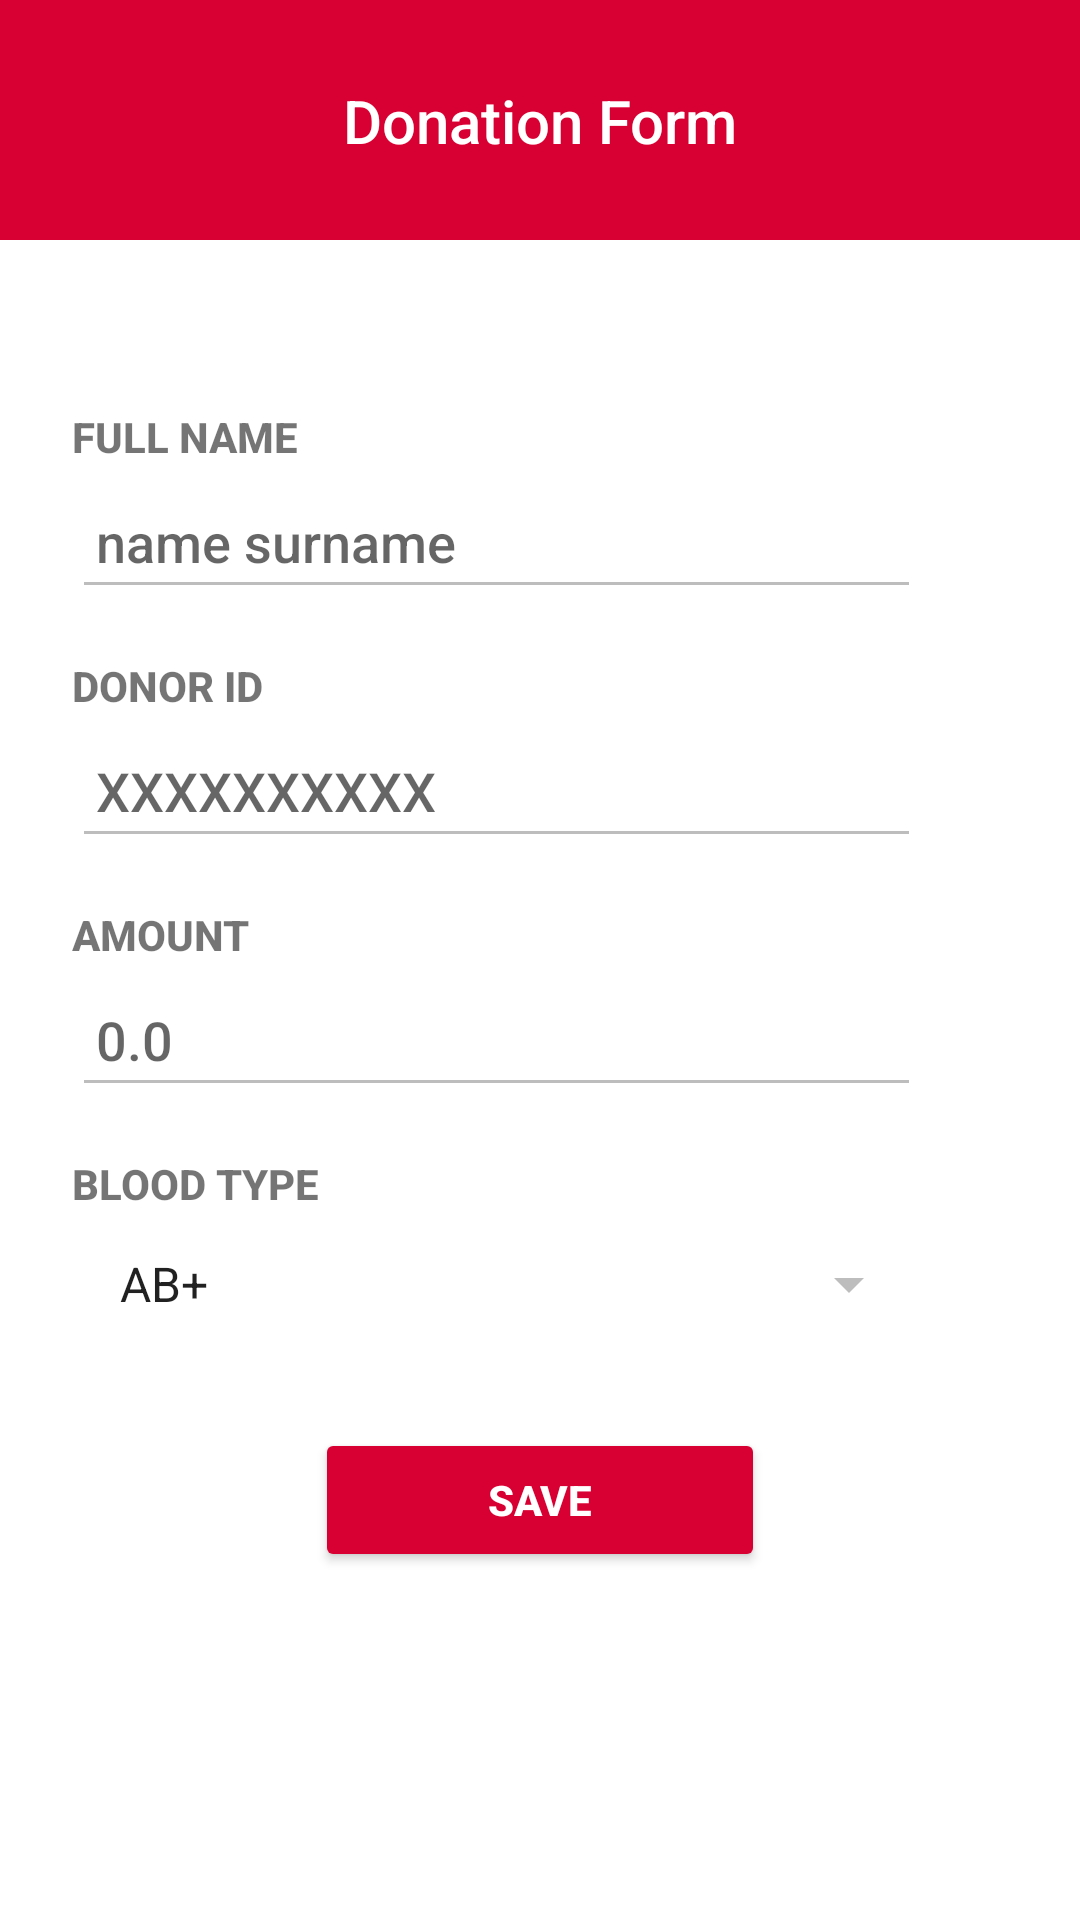

Write the Android layout XML for this screen, with the resource values it uses.
<!-- AndroidManifest.xml: application theme Theme.BloodConnect -->
<!-- res/layout/fragment_donation_form.xml -->
<?xml version="1.0" encoding="utf-8"?>
<layout xmlns:android="http://schemas.android.com/apk/res/android"
    xmlns:app="http://schemas.android.com/apk/res-auto"
    xmlns:tools="http://schemas.android.com/tools">

    <data>
        <variable
            name="donationfragment"
            type="com.softwarengineering.bloodconnect.ui.fragments.hospitals.DonationFormFragment" />
    </data>

    <androidx.constraintlayout.widget.ConstraintLayout
        android:layout_width="match_parent"
        android:layout_height="match_parent"
        tools:context=".ui.fragments.HomeFragment">

        
        <androidx.constraintlayout.widget.ConstraintLayout
            android:id="@+id/constraintLayout"
            android:layout_width="0dp"
            android:layout_height="80dp"
            android:background="@color/red"
            app:layout_constraintEnd_toEndOf="parent"
            app:layout_constraintStart_toStartOf="parent"
            app:layout_constraintTop_toTopOf="parent">

            <ImageButton
                android:id="@+id/button_back"
                android:layout_width="40dp"
                android:layout_height="40dp"
                android:layout_marginStart="16dp"
                android:background="@android:color/transparent"
                android:contentDescription="Back"
                android:src="@drawable/ic_arrow_back"
                app:layout_constraintBottom_toBottomOf="parent"
                app:layout_constraintStart_toStartOf="parent"
                app:layout_constraintTop_toTopOf="parent" />

            <TextView
                android:id="@+id/textView"
                android:layout_width="wrap_content"
                android:layout_height="wrap_content"
                android:fontFamily="sans-serif-medium"
                android:text="Donation Form"
                android:textColor="#FFFFFF"
                android:textSize="20sp"
                app:layout_constraintBottom_toBottomOf="parent"
                app:layout_constraintEnd_toEndOf="parent"
                app:layout_constraintStart_toStartOf="parent"
                app:layout_constraintTop_toTopOf="parent" />

        </androidx.constraintlayout.widget.ConstraintLayout>

        
        <ScrollView
            android:layout_width="0dp"
            android:layout_height="0dp"
            android:layout_marginStart="8dp"
            android:layout_marginTop="32dp"
            android:layout_marginEnd="8dp"
            android:padding="16dp"
            app:layout_constraintBottom_toBottomOf="parent"
            app:layout_constraintEnd_toEndOf="parent"
            app:layout_constraintStart_toStartOf="parent"
            app:layout_constraintTop_toBottomOf="@id/constraintLayout">

            <LinearLayout
                android:layout_width="match_parent"
                android:layout_height="wrap_content"
                android:orientation="vertical">

                
                <TextView
                    android:id="@+id/donorname"
                    android:layout_width="wrap_content"
                    android:layout_height="wrap_content"
                    android:layout_marginTop="8dp"
                    android:fontFamily="sans-serif-medium"
                    android:text="FULL NAME"
                    android:textSize="14sp"
                    android:textStyle="bold" />

                <EditText
                    android:layout_width="283dp"
                    android:layout_height="48dp"
                    android:layout_marginBottom="16dp"
                    android:backgroundTint="#BDBDBD"
                    android:fontFamily="sans-serif-medium"
                    android:hint="name surname"
                    android:inputType="textPersonName"
                    android:minHeight="48dp"
                    android:paddingStart="8dp"
                    android:textColor="#212121" />


                
                <TextView
                    android:layout_width="wrap_content"
                    android:layout_height="wrap_content"
                    android:fontFamily="sans-serif-medium"
                    android:text="DONOR ID"
                    android:textSize="14sp"
                    android:textStyle="bold" />

                <EditText
                    android:id="@+id/donorid"
                    android:layout_width="283dp"
                    android:layout_height="48dp"
                    android:layout_marginBottom="16dp"
                    android:backgroundTint="#BDBDBD"
                    android:fontFamily="sans-serif-medium"
                    android:hint="XXXXXXXXXX"
                    android:inputType="text"
                    android:minHeight="48dp"
                    android:paddingStart="8dp"
                    android:textColor="#212121" />

                
                <TextView
                    android:layout_width="wrap_content"
                    android:layout_height="wrap_content"
                    android:fontFamily="sans-serif-medium"
                    android:text="AMOUNT"
                    android:textSize="14sp"
                    android:textStyle="bold" />

                <EditText
                    android:id="@+id/units"
                    android:layout_width="283dp"
                    android:layout_height="48dp"
                    android:layout_marginBottom="16dp"
                    android:backgroundTint="#BDBDBD"
                    android:fontFamily="sans-serif-medium"
                    android:hint="0.0"
                    android:inputType="numberDecimal"
                    android:minHeight="48dp"
                    android:paddingStart="8dp"
                    android:textColor="#212121" />

                
                <TextView
                    android:id="@+id/bloodtypetext"
                    android:layout_width="wrap_content"
                    android:layout_height="wrap_content"
                    android:fontFamily="sans-serif-medium"
                    android:text="BLOOD TYPE"
                    android:textSize="14sp"
                    android:textStyle="bold" />

                <Spinner
                    android:id="@+id/spinnerblood"
                    android:layout_width="283dp"
                    android:layout_height="48dp"
                    android:layout_marginBottom="16dp"
                    android:backgroundTint="#BDBDBD"
                    android:entries="@array/bloodtype"
                    android:fontFamily="sans-serif-medium"
                    android:inputType="text"
                    android:minHeight="48dp"
                    android:paddingStart="8dp"
                    android:prompt="@string/secim_yap"
                    android:spinnerMode="dropdown"
                    android:textColor="#212121" />

                

                
                <Button
                    android:id="@+id/save"
                    android:layout_width="150dp"
                    android:layout_height="48dp"
                    android:layout_gravity="center_horizontal"
                    android:layout_marginTop="8dp"
                    android:layout_marginBottom="32dp"
                    android:backgroundTint="@color/red"
                    android:elevation="3dp"
                    android:fontFamily="sans-serif-medium"
                    android:text="SAVE"
                    android:textColor="@android:color/white"
                    android:textSize="14sp"
                    android:textStyle="bold"
                    app:cornerRadius="50dp" />
            </LinearLayout>
        </ScrollView>
    </androidx.constraintlayout.widget.ConstraintLayout>
</layout>
<!-- resources referenced by this layout -->
<resources>
  <string-array name="bloodtype">
          <item>AB+</item>
          <item>AB-</item>
          <item>B+</item>
          <item>B-</item>
          <item>A+</item>
          <item>A-</item>
          <item>0-</item>
          <item>0+</item>
      </string-array>
  <color name="red">#D80032</color>
  <string name="secim_yap">Bir seçenek seçin</string>
  <style name="Theme.BloodConnect" parent="Theme.MaterialComponents.DayNight.NoActionBar">
          <item name="android:statusBarColor">@color/red</item>
      </style>
</resources>
